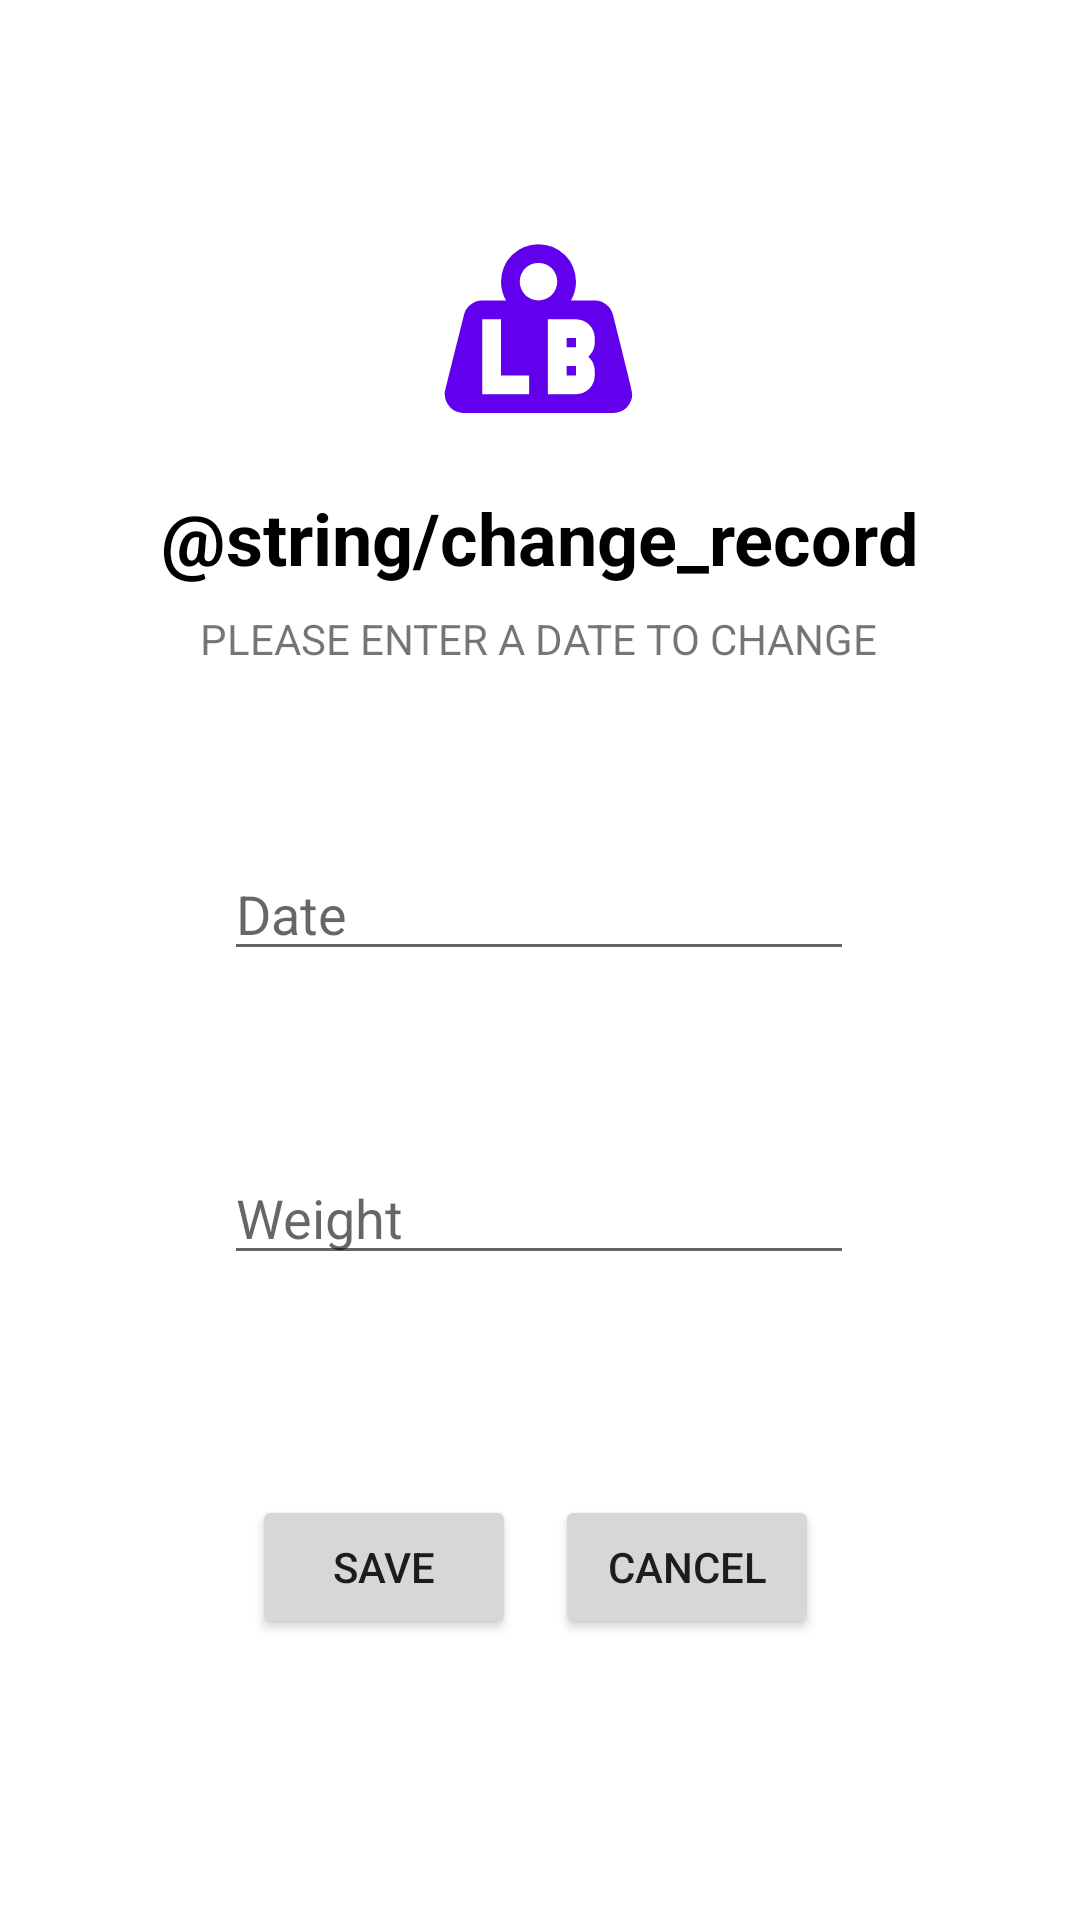

The Android layout XML behind this screen, and the referenced resources:
<!-- AndroidManifest.xml: application theme Theme.WeightTracker -->
<!-- res/layout/activity_change_record.xml -->
<?xml version="1.0" encoding="utf-8"?>
<androidx.constraintlayout.widget.ConstraintLayout xmlns:android="http://schemas.android.com/apk/res/android"
    xmlns:app="http://schemas.android.com/apk/res-auto"
    xmlns:tools="http://schemas.android.com/tools"
    android:layout_width="match_parent"
    android:layout_height="match_parent"
    android:background="#FFFFFF"
    android:paddingTop="24dp">

    <ImageView
        android:id="@+id/image_alertBox"
        android:layout_width="wrap_content"
        android:layout_height="wrap_content"
        android:layout_marginTop="48dp"
        android:cropToPadding="false"
        app:layout_constraintEnd_toEndOf="parent"
        app:layout_constraintHorizontal_bias="0.498"
        app:layout_constraintStart_toStartOf="parent"
        app:layout_constraintTop_toTopOf="parent"
        app:srcCompat="@drawable/weight_pound_orig" />

    <TextView
        android:id="@+id/popup_title_textView"
        android:layout_width="wrap_content"
        android:layout_height="wrap_content"
        android:layout_marginTop="16dp"
        android:text="@string/change_record"
        android:textColor="@color/black"
        android:textSize="24dp"
        android:textStyle="bold"
        app:layout_constraintEnd_toEndOf="parent"
        app:layout_constraintStart_toStartOf="parent"
        app:layout_constraintTop_toBottomOf="@+id/image_alertBox" />

    <EditText
        android:id="@+id/editTextDate"
        android:layout_width="wrap_content"
        android:layout_height="wrap_content"
        android:layout_marginTop="60dp"
        android:ems="10"
        android:hint="Date"
        android:inputType="date"
        app:layout_constraintEnd_toEndOf="parent"
        app:layout_constraintHorizontal_bias="0.497"
        app:layout_constraintStart_toStartOf="parent"
        app:layout_constraintTop_toBottomOf="@+id/change_record_prompt" />

    <EditText
        android:id="@+id/editTextWeight"
        android:layout_width="wrap_content"
        android:layout_height="wrap_content"
        android:layout_marginTop="60dp"
        android:ems="10"
        android:hint="Weight"
        android:inputType="numberDecimal"
        app:layout_constraintEnd_toEndOf="parent"
        app:layout_constraintHorizontal_bias="0.497"
        app:layout_constraintStart_toStartOf="parent"
        app:layout_constraintTop_toBottomOf="@+id/editTextDate" />

    <Button
        android:id="@+id/popup_cancelButton"
        android:layout_width="wrap_content"
        android:layout_height="wrap_content"
        android:text="Cancel"
        app:layout_constraintBottom_toBottomOf="parent"
        app:layout_constraintEnd_toEndOf="parent"
        app:layout_constraintHorizontal_bias="0.68"
        app:layout_constraintStart_toStartOf="parent"
        app:layout_constraintTop_toBottomOf="@+id/editTextWeight"
        app:layout_constraintVertical_bias="0.439"
        android:onClick="cancelButtonClick"/>

    <Button
        android:id="@+id/popup_saveButton"
        android:layout_width="wrap_content"
        android:layout_height="wrap_content"
        android:text="Save"
        app:layout_constraintBottom_toBottomOf="parent"
        app:layout_constraintEnd_toEndOf="parent"
        app:layout_constraintHorizontal_bias="0.309"
        app:layout_constraintStart_toStartOf="parent"
        app:layout_constraintTop_toBottomOf="@+id/editTextWeight"
        app:layout_constraintVertical_bias="0.439"
        android:onClick="saveButtonClick"/>

    <TextView
        android:id="@+id/change_record_prompt"
        android:layout_width="wrap_content"
        android:layout_height="wrap_content"
        android:layout_marginTop="8dp"
        android:text="@string/change_record_prompt"
        app:layout_constraintEnd_toEndOf="parent"
        app:layout_constraintHorizontal_bias="0.497"
        app:layout_constraintStart_toStartOf="parent"
        app:layout_constraintTop_toBottomOf="@+id/popup_title_textView" />
</androidx.constraintlayout.widget.ConstraintLayout>
<!-- resources referenced by this layout -->
<resources>
  <color name="black">#FF000000</color>
  <!-- drawable weight_pound_orig (drawable) -->
  <vector xmlns:android="http://schemas.android.com/apk/res/android"
      android:height="75dp"
      android:width="75dp"
      android:viewportWidth="24"
      android:viewportHeight="24">
      <path android:fillColor="@color/purple_500" android:pathData="M12,3A4,4 0 0,1 16,7C16,7.73 15.81,8.41 15.46,9H18C18.95,9 19.75,9.67 19.95,10.56C21.96,18.57 22,18.78 22,19A2,2 0 0,1 20,21H4A2,2 0 0,1 2,19C2,18.78 2.04,18.57 4.05,10.56C4.25,9.67 5.05,9 6,9H8.54C8.19,8.41 8,7.73 8,7A4,4 0 0,1 12,3M12,5A2,2 0 0,0 10,7A2,2 0 0,0 12,9A2,2 0 0,0 14,7A2,2 0 0,0 12,5M6,11V19H11V17H8V11H6M13,11V19H16C17.11,19 18,18.11 18,17V16.5C18,15.93 17.75,15.38 17.32,15C17.75,14.62 18,14.07 18,13.5V13C18,11.89 17.11,11 16,11H13M15,13H16V14H15V13M15,16H16V17H15V16Z" />
  </vector>
  <string name="change_record_prompt">PLEASE ENTER A DATE TO CHANGE</string>
  <style name="Theme.WeightTracker" parent="Theme.MaterialComponents.DayNight.DarkActionBar">
          
          <item name="colorPrimary">@color/purple_500</item>
          <item name="colorPrimaryVariant">@color/purple_700</item>
          <item name="colorOnPrimary">@color/white</item>
          
          <item name="colorSecondary">@color/teal_200</item>
          <item name="colorSecondaryVariant">@color/teal_700</item>
          <item name="colorOnSecondary">@color/black</item>
          
          <item name="android:statusBarColor" tools:targetApi="l">?attr/colorPrimaryVariant</item>
          
      </style>
  <color name="purple_500">#FF6200EE</color>
  <color name="purple_700">#FF3700B3</color>
  <color name="white">#FFFFFFFF</color>
  <color name="teal_200">#FF03DAC5</color>
  <color name="teal_700">#FF018786</color>
</resources>
